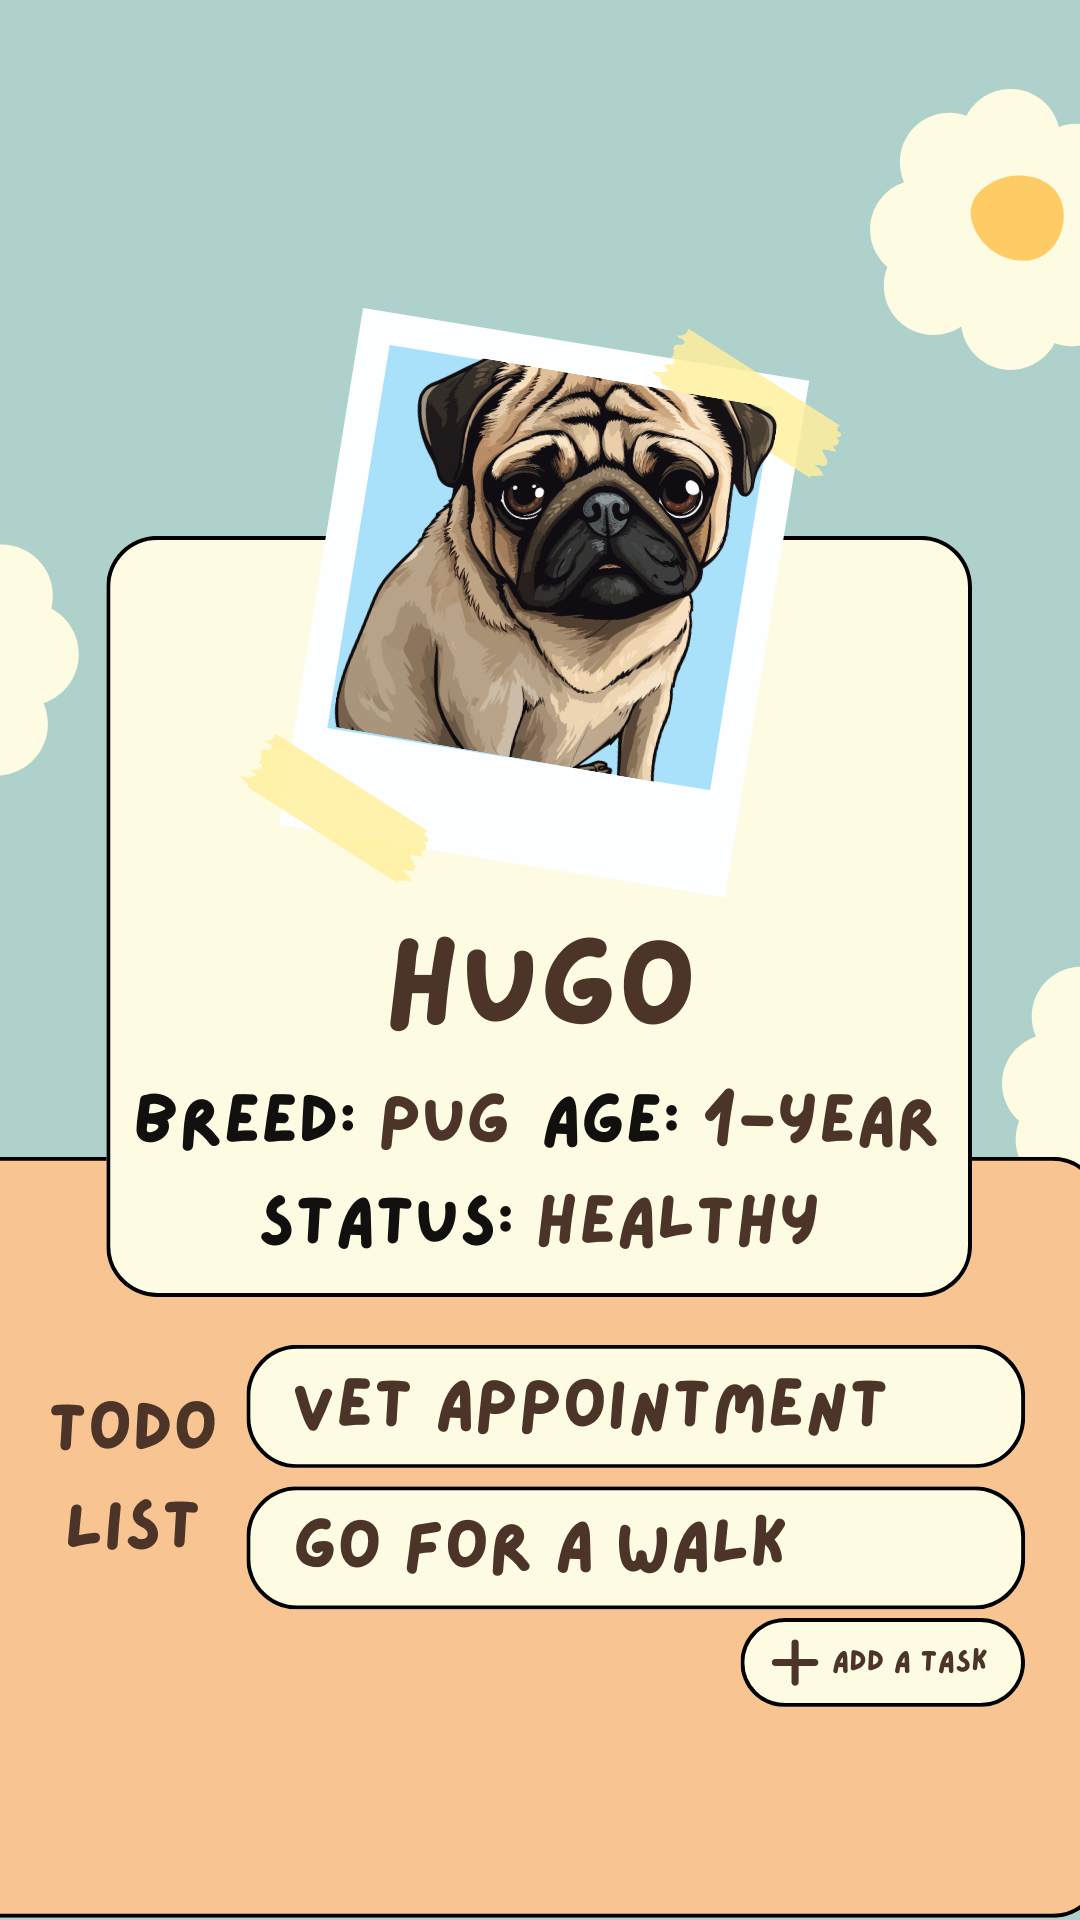

Layout XML and referenced resources for this Android screen:
<!-- AndroidManifest.xml: application theme Theme.IPaws -->
<!-- res/layout/activity_tracker.xml -->
<?xml version="1.0" encoding="utf-8"?>
<androidx.constraintlayout.widget.ConstraintLayout xmlns:android="http://schemas.android.com/apk/res/android"
    xmlns:app="http://schemas.android.com/apk/res-auto"
    xmlns:tools="http://schemas.android.com/tools"
    android:id="@+id/main"
    android:layout_width="match_parent"
    android:layout_height="match_parent"
    android:background="@drawable/tracker_bg"
    tools:context=".Tracker">

    <ImageView
        android:id="@+id/imageView2"
        android:layout_width="wrap_content"
        android:layout_height="wrap_content"
        android:layout_marginBottom="596dp"
        app:layout_constraintBottom_toBottomOf="parent"
        app:layout_constraintEnd_toEndOf="parent"
        app:layout_constraintHorizontal_bias="0.0"
        app:layout_constraintStart_toStartOf="parent"
        app:srcCompat="@drawable/top_dashboard" />

    <ImageView
        android:id="@+id/imageView3"
        android:layout_width="82dp"
        android:layout_height="181dp"
        android:layout_marginStart="26dp"
        android:layout_marginBottom="628dp"
        app:layout_constraintBottom_toBottomOf="parent"
        app:layout_constraintStart_toStartOf="parent"
        app:srcCompat="@drawable/ipaws_logo" />


    <ImageView
        android:id="@+id/imageView14"
        android:layout_width="wrap_content"
        android:layout_height="wrap_content"
        android:layout_marginTop="534dp"
        app:layout_constraintEnd_toEndOf="parent"
        app:layout_constraintHorizontal_bias="0.0"
        app:layout_constraintStart_toStartOf="parent"
        app:layout_constraintTop_toTopOf="parent"
        app:srcCompat="@drawable/connect_bottom" />

    <ImageView
        android:id="@+id/logout"
        android:layout_width="51dp"
        android:layout_height="45dp"
        android:layout_marginEnd="24dp"
        android:layout_marginBottom="700dp"
        app:layout_constraintBottom_toBottomOf="parent"
        app:layout_constraintEnd_toEndOf="parent"
        app:srcCompat="@drawable/logout" />

    <TextView
        android:id="@+id/Logout"
        android:layout_width="wrap_content"
        android:layout_height="wrap_content"
        android:layout_marginEnd="24dp"
        android:layout_marginBottom="678dp"
        android:fontFamily="@font/lazy_dog"
        android:text="Logout"
        android:textColor="#4c3528"
        android:textSize="20sp"
        app:layout_constraintBottom_toBottomOf="parent"
        app:layout_constraintEnd_toEndOf="parent" />

    <TextView
        android:id="@+id/textView13"
        android:layout_width="wrap_content"
        android:layout_height="wrap_content"
        android:layout_marginStart="79dp"
        android:layout_marginTop="677dp"
        android:layout_marginEnd="80dp"
        android:layout_marginBottom="28dp"
        android:fontFamily="@font/lazy_dog"
        android:text="NU-Lipa Students @ 2024"
        android:textColor="#4c3528"
        android:textSize="25sp"
        android:textStyle="bold"
        app:layout_constraintBottom_toBottomOf="parent"
        app:layout_constraintEnd_toEndOf="parent"
        app:layout_constraintStart_toStartOf="parent"
        app:layout_constraintTop_toTopOf="parent" />

    <ImageView
        android:id="@+id/goBack"
        android:layout_width="57dp"
        android:layout_height="65dp"
        android:layout_marginStart="42dp"
        android:layout_marginTop="82dp"
        android:layout_marginEnd="312dp"
        android:layout_marginBottom="584dp"
        app:layout_constraintBottom_toBottomOf="parent"
        app:layout_constraintEnd_toEndOf="parent"
        app:layout_constraintStart_toStartOf="parent"
        app:layout_constraintTop_toTopOf="parent"
        app:srcCompat="@drawable/goback" />

    <TextView
        android:id="@+id/About_Us"
        android:layout_width="wrap_content"
        android:layout_height="wrap_content"
        android:layout_marginStart="170dp"
        android:layout_marginTop="703dp"
        android:layout_marginEnd="155dp"
        android:layout_marginBottom="2dp"
        android:fontFamily="@font/lazy_dog"
        android:text="About Us"
        android:textColor="@color/black"
        android:textSize="25sp"
        android:textStyle="bold"
        app:layout_constraintBottom_toBottomOf="parent"
        app:layout_constraintEnd_toEndOf="parent"
        app:layout_constraintStart_toStartOf="parent"
        app:layout_constraintTop_toTopOf="parent" />

</androidx.constraintlayout.widget.ConstraintLayout>
<!-- resources referenced by this layout -->
<resources>
  <!-- drawable connect_bottom: png bitmap (drawable, 11945 bytes) -->
  <!-- drawable goback: png bitmap (drawable, 14904 bytes) -->
  <!-- drawable ipaws_logo: png bitmap (drawable, 112278 bytes) -->
  <!-- drawable logout: png bitmap (drawable, 10572 bytes) -->
  <!-- drawable top_dashboard: png bitmap (drawable, 28147 bytes) -->
  <!-- drawable tracker_bg: png bitmap (drawable, 330135 bytes) -->
  <style name="Theme.IPaws" parent="Base.Theme.IPaws" />
  <style name="Base.Theme.IPaws" parent="Theme.Material3.DayNight.NoActionBar">
          
          
      </style>
  <!-- not gathered from this repository: default colours our renderer supplied (Android Studio template values) -->
  <color name="black">#FF000000</color>
</resources>
